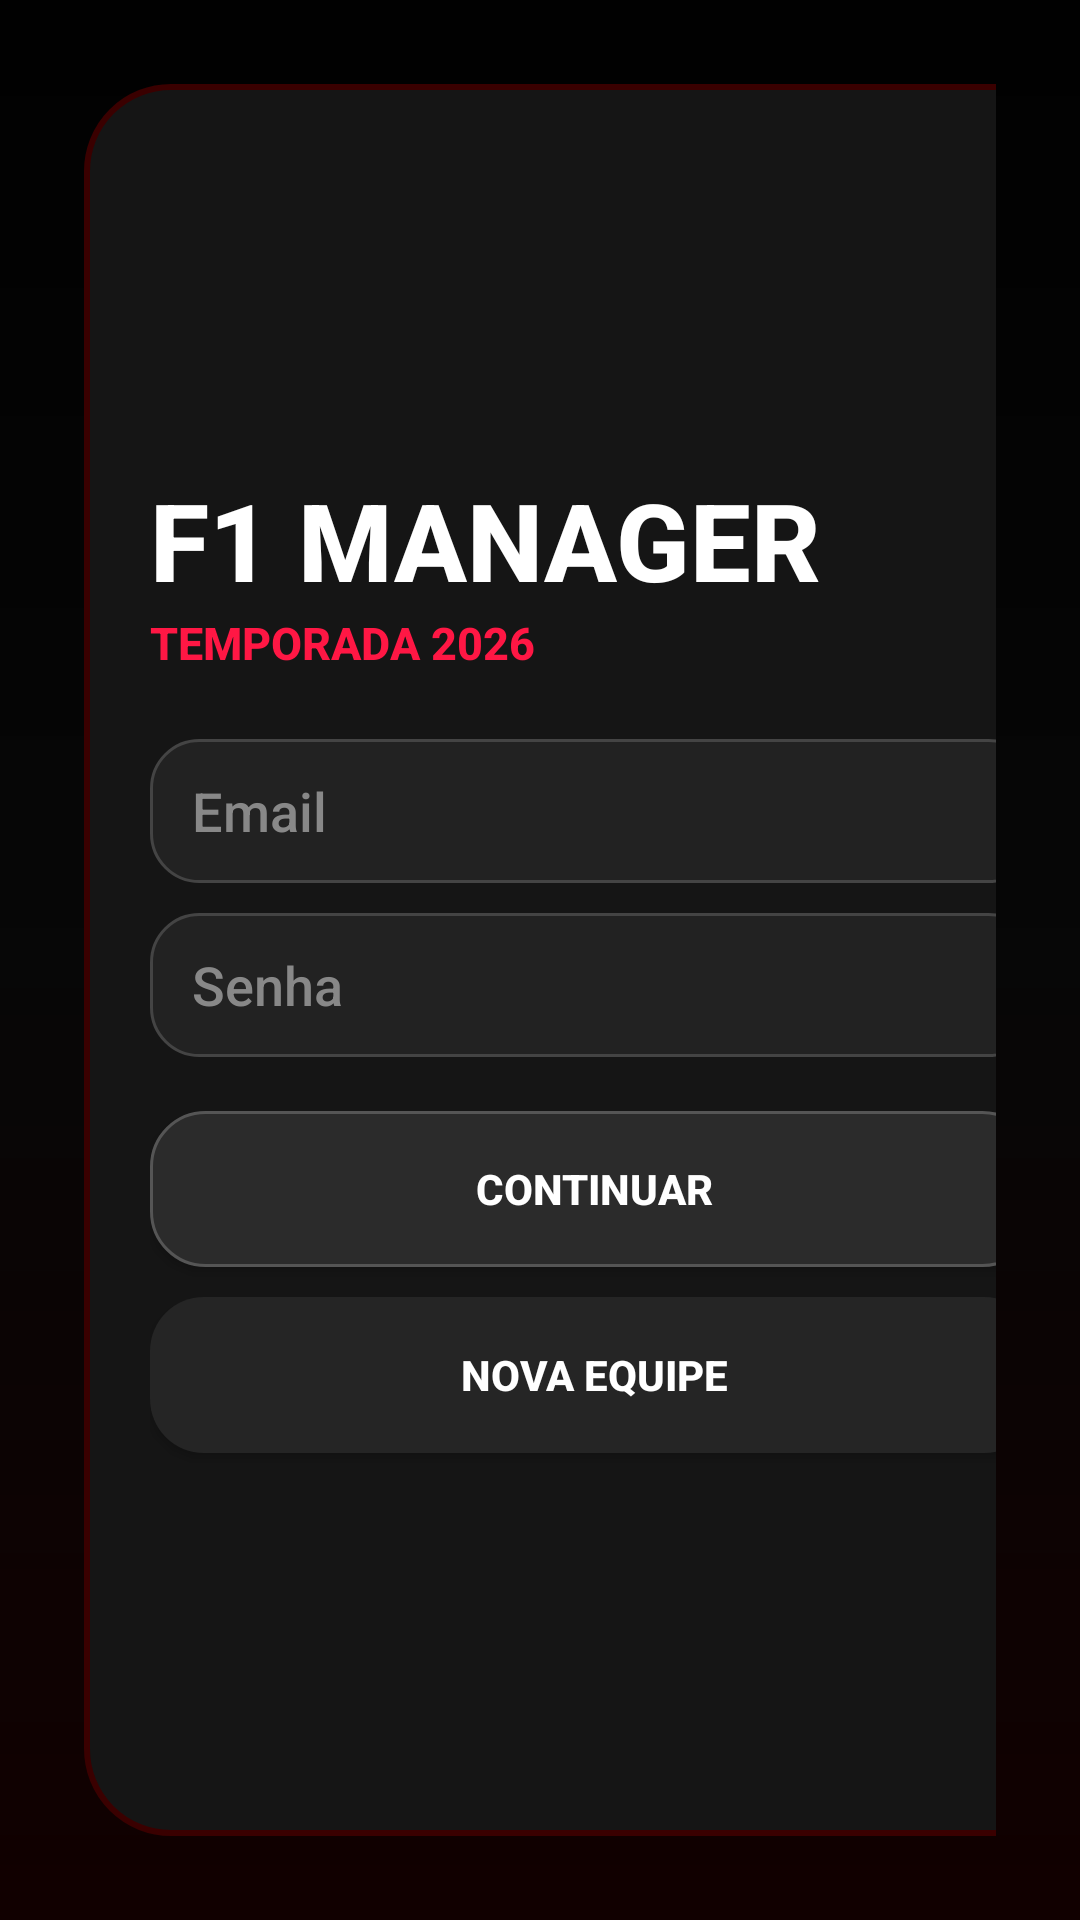

This screen was rendered from an Android layout file. Write that file and the resources it references.
<!-- AndroidManifest.xml: application theme Theme.F1Manager -->
<!-- res/layout/activity_main.xml -->
<?xml version="1.0" encoding="utf-8"?>
<FrameLayout xmlns:android="http://schemas.android.com/apk/res/android"
    android:layout_width="match_parent"
    android:layout_height="match_parent"
    android:background="@drawable/bg_game">

    <View
        android:layout_width="match_parent"
        android:layout_height="match_parent"
        android:background="#99000000" />

    <LinearLayout
        android:layout_width="match_parent"
        android:layout_height="match_parent"
        android:orientation="horizontal"
        android:padding="28dp"
        android:gravity="center_vertical">

        
        <LinearLayout
            android:layout_width="340dp"
            android:layout_height="match_parent"
            android:orientation="vertical"
            android:gravity="center_vertical"
            android:padding="22dp"
            android:background="@drawable/card_game">

            <TextView
                android:layout_width="wrap_content"
                android:layout_height="wrap_content"
                android:text="F1 MANAGER"
                android:textColor="#FFFFFF"
                android:textSize="36sp"
                android:textStyle="bold" />

            <TextView
                android:layout_width="wrap_content"
                android:layout_height="wrap_content"
                android:text="TEMPORADA 2026"
                android:textColor="#FF1744"
                android:textSize="15sp"
                android:textStyle="bold"
                android:layout_marginBottom="22dp" />

            <EditText
                android:id="@+id/editEmail"
                android:layout_width="match_parent"
                android:layout_height="48dp"
                android:hint="Email"
                android:textColor="#FFFFFF"
                android:textColorHint="#888888"
                android:background="@drawable/input_game"
                android:paddingStart="14dp"
                android:paddingEnd="14dp"
                android:layout_marginBottom="10dp" />

            <EditText
                android:id="@+id/editSenha"
                android:layout_width="match_parent"
                android:layout_height="48dp"
                android:hint="Senha"
                android:textColor="#FFFFFF"
                android:textColorHint="#888888"
                android:inputType="textPassword"
                android:background="@drawable/input_game"
                android:paddingStart="14dp"
                android:paddingEnd="14dp"
                android:layout_marginBottom="18dp" />

            <Button
                android:id="@+id/btnLogin"
                android:layout_width="match_parent"
                android:layout_height="52dp"
                android:text="CONTINUAR"
                android:textStyle="bold"
                android:textColor="#FFFFFF"
                android:background="@drawable/btn_game_red" />

            <Button
                android:id="@+id/btnCadastro"
                android:layout_width="match_parent"
                android:layout_height="52dp"
                android:text="NOVA EQUIPE"
                android:textStyle="bold"
                android:textColor="#FFFFFF"
                android:layout_marginTop="10dp"
                android:background="@drawable/btn_game_dark" />

        </LinearLayout>

        
        <LinearLayout
            android:layout_width="0dp"
            android:layout_height="match_parent"
            android:layout_weight="1"
            android:orientation="vertical"
            android:paddingStart="30dp"
            android:gravity="center_vertical">

            <TextView
                android:layout_width="wrap_content"
                android:layout_height="wrap_content"
                android:text="MONTE SUA EQUIPE"
                android:textColor="#FFFFFF"
                android:textSize="34sp"
                android:textStyle="bold" />

            <TextView
                android:layout_width="520dp"
                android:layout_height="wrap_content"
                android:text="Contrate pilotos, melhore seu carro e vença corridas simuladas em tempo real."
                android:textColor="#CCCCCC"
                android:textSize="17sp"
                android:layout_marginTop="8dp"
                android:layout_marginBottom="28dp" />

            <LinearLayout
                android:layout_width="520dp"
                android:layout_height="130dp"
                android:orientation="horizontal"
                android:padding="18dp"
                android:gravity="center_vertical"
                android:background="@drawable/card_game">

                <TextView
                    android:layout_width="0dp"
                    android:layout_height="wrap_content"
                    android:layout_weight="1"
                    android:text="🏎️\nCARRO NÍVEL 1"
                    android:textColor="#FFFFFF"
                    android:textSize="20sp"
                    android:textStyle="bold" />

                <TextView
                    android:layout_width="wrap_content"
                    android:layout_height="wrap_content"
                    android:text="Velocidade  62\nControle      55\nPneu           48"
                    android:textColor="#DDDDDD"
                    android:textSize="16sp" />

            </LinearLayout>

        </LinearLayout>

    </LinearLayout>

</FrameLayout>
<!-- resources referenced by this layout -->
<resources>
  <!-- drawable bg_game (drawable) -->
  <shape xmlns:android="http://schemas.android.com/apk/res/android">
      <gradient
          android:startColor="#020202"
          android:centerColor="#111111"
          android:endColor="#2B0000"
          android:angle="270" />
  </shape>
  <!-- drawable btn_game_dark (drawable) -->
  <shape xmlns:android="http://schemas.android.com/apk/res/android">
      <solid android:color="#252525"/>
      <corners android:radius="18dp"/>
  </shape>
  <!-- drawable btn_game_red (drawable) -->
  <shape xmlns:android="http://schemas.android.com/apk/res/android">
      <solid android:color="#2B2B2B" />
      <corners android:radius="18dp" />
      <stroke
          android:width="1dp"
          android:color="#555555" />
  </shape>
  <!-- drawable card_game (drawable) -->
  <shape xmlns:android="http://schemas.android.com/apk/res/android">
      <solid android:color="#151515" />
      <corners android:radius="28dp" />
      <stroke
          android:width="2dp"
          android:color="#3A0000" />
  </shape>
  <!-- drawable input_game (drawable) -->
  <shape xmlns:android="http://schemas.android.com/apk/res/android">
      <solid android:color="#222222" />
      <corners android:radius="16dp" />
      <stroke
          android:width="1dp"
          android:color="#444444" />
  </shape>
  <style name="Theme.F1Manager" parent="Base.Theme.F1Manager" />
  <style name="Base.Theme.F1Manager" parent="Theme.Material3.DayNight.NoActionBar">
          <item name="android:fontFamily">sans-serif-medium</item>
          
          
      </style>
</resources>
